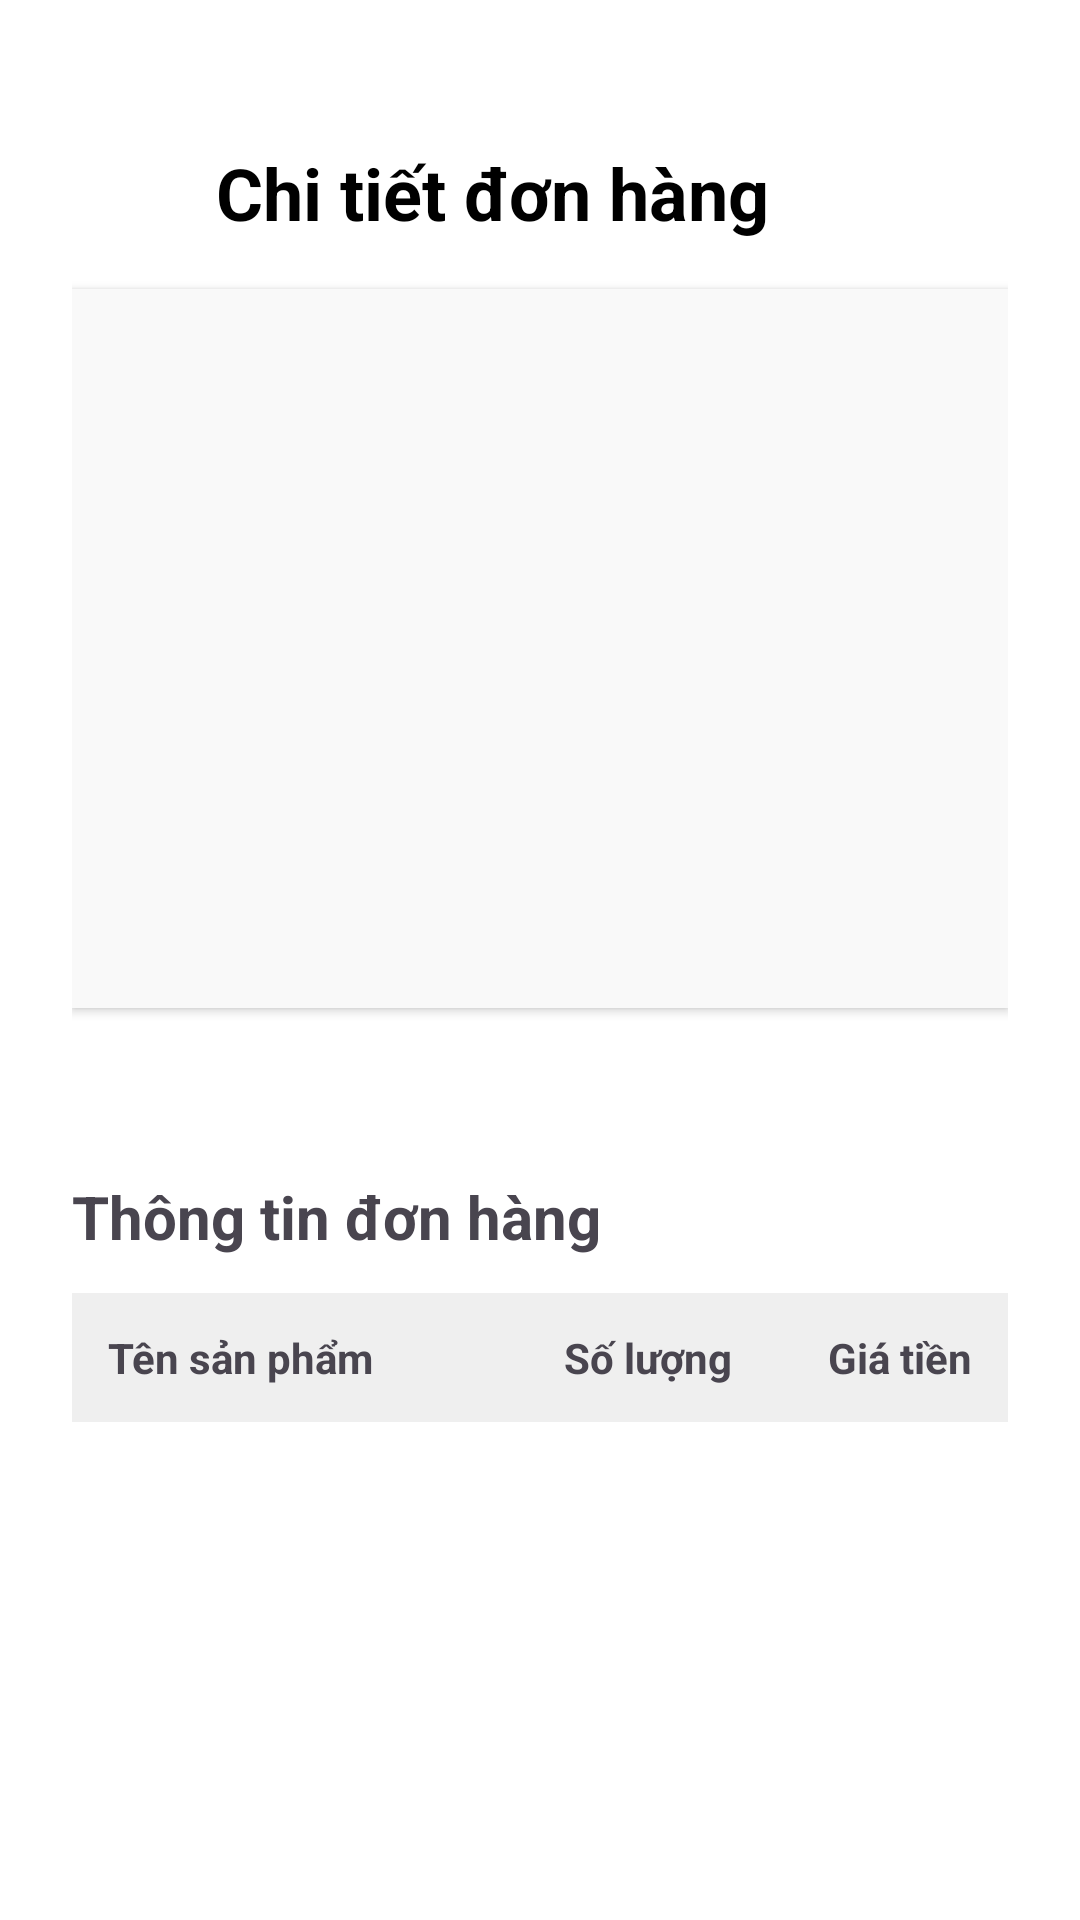

Android layout source for this screen:
<!-- AndroidManifest.xml: application theme Theme.Moblieapp -->
<!-- res/layout/activity_order_detail.xml -->
<LinearLayout
    xmlns:android="http://schemas.android.com/apk/res/android"
    xmlns:app="http://schemas.android.com/apk/res-auto"
    android:layout_width="match_parent"
    android:layout_height="match_parent"
    android:orientation="vertical"
    android:background="#FFFFFF"
    android:paddingStart="24dp"
    android:paddingEnd="24dp"
    android:paddingTop="48dp">

    
    <LinearLayout
        android:layout_width="match_parent"
        android:layout_height="wrap_content"
        android:orientation="horizontal"
        android:gravity="center_vertical">

        <ImageView
            android:id="@+id/imageView8"
            android:layout_width="wrap_content"
            android:layout_height="match_parent"
            android:layout_marginEnd="48dp"
            android:onClick="onBack"
            app:srcCompat="@drawable/back" />

        <TextView
            android:id="@+id/tv_order_details_title"
            android:layout_width="wrap_content"
            android:layout_height="wrap_content"
            android:text="Chi tiết đơn hàng"
            android:textSize="24sp"
            android:textStyle="bold"
            android:textColor="#000000" />
    </LinearLayout>


    
    <LinearLayout
        android:layout_width="match_parent"
        android:layout_height="wrap_content"
        android:orientation="vertical"
        android:background="#F9F9F9"
        android:layout_marginBottom="16dp"
        android:padding="16dp"
        android:layout_marginTop="16dp"
        android:elevation="2dp">

        <TextView
            android:id="@+id/tv_order_id"
            android:layout_width="match_parent"
            android:layout_height="wrap_content"
            android:textSize="16sp"
            android:layout_marginBottom="8dp" />

        <TextView
            android:id="@+id/tv_order_date"
            android:layout_width="match_parent"
            android:layout_height="wrap_content"
            android:textSize="16sp"
            android:layout_marginBottom="8dp" />

        <TextView
            android:id="@+id/tv_customer_name"
            android:layout_width="match_parent"
            android:layout_height="wrap_content"
            android:textSize="16sp"
            android:layout_marginBottom="8dp" />

        <TextView
            android:id="@+id/tv_phone_number"
            android:layout_width="match_parent"
            android:layout_height="wrap_content"
            android:textSize="16sp"
            android:layout_marginBottom="8dp" />

        <TextView
            android:id="@+id/tv_address"
            android:layout_width="match_parent"
            android:layout_height="wrap_content"
            android:textSize="16sp"
            android:layout_marginBottom="8dp" />

        <TextView
            android:id="@+id/tv_status"
            android:layout_width="match_parent"
            android:layout_height="wrap_content"
            android:textSize="16sp"
            android:layout_marginBottom="8dp" />

        <TextView
            android:id="@+id/tv_total_price"
            android:layout_width="match_parent"
            android:layout_height="wrap_content"
            android:textSize="16sp"
            android:textStyle="bold"
            android:textColor="@color/orange"
            android:layout_marginBottom="8dp" />
    </LinearLayout>


    
    <TextView
        android:layout_width="match_parent"
        android:layout_height="wrap_content"
        android:text="Thông tin đơn hàng"
        android:layout_marginBottom="12dp"
        android:textSize="20sp"
        android:textStyle="bold"
        android:layout_marginTop="40dp" />

    
    <LinearLayout
        android:layout_width="match_parent"
        android:layout_height="wrap_content"
        android:orientation="horizontal"
        android:background="#EFEFEF"
        android:padding="12dp"
        android:layout_marginBottom="8dp">

        <TextView
            android:layout_width="0dp"
            android:layout_height="wrap_content"
            android:layout_weight="2"
            android:text="Tên sản phẩm"
            android:textStyle="bold" />

        <TextView
            android:layout_width="0dp"
            android:layout_height="wrap_content"
            android:layout_weight="1"
            android:text="Số lượng"
            android:textStyle="bold"
            android:gravity="center" />

        <TextView
            android:layout_width="0dp"
            android:layout_height="wrap_content"
            android:layout_weight="1"
            android:text="Giá tiền"
            android:textStyle="bold"
            android:gravity="end" />
    </LinearLayout>

    
    <androidx.recyclerview.widget.RecyclerView
        android:id="@+id/recyclerViewProducts"
        android:layout_width="match_parent"
        android:layout_height="wrap_content"
        android:layout_marginTop="8dp"
        android:layout_marginBottom="16dp" />
    

</LinearLayout>
<!-- resources referenced by this layout -->
<resources>
  <color name="orange">#FFA500</color>
  <style name="Theme.Moblieapp" parent="Base.Theme.Moblieapp" />
  <style name="Base.Theme.Moblieapp" parent="Theme.Material3.DayNight.NoActionBar">
          
          
      </style>
</resources>
